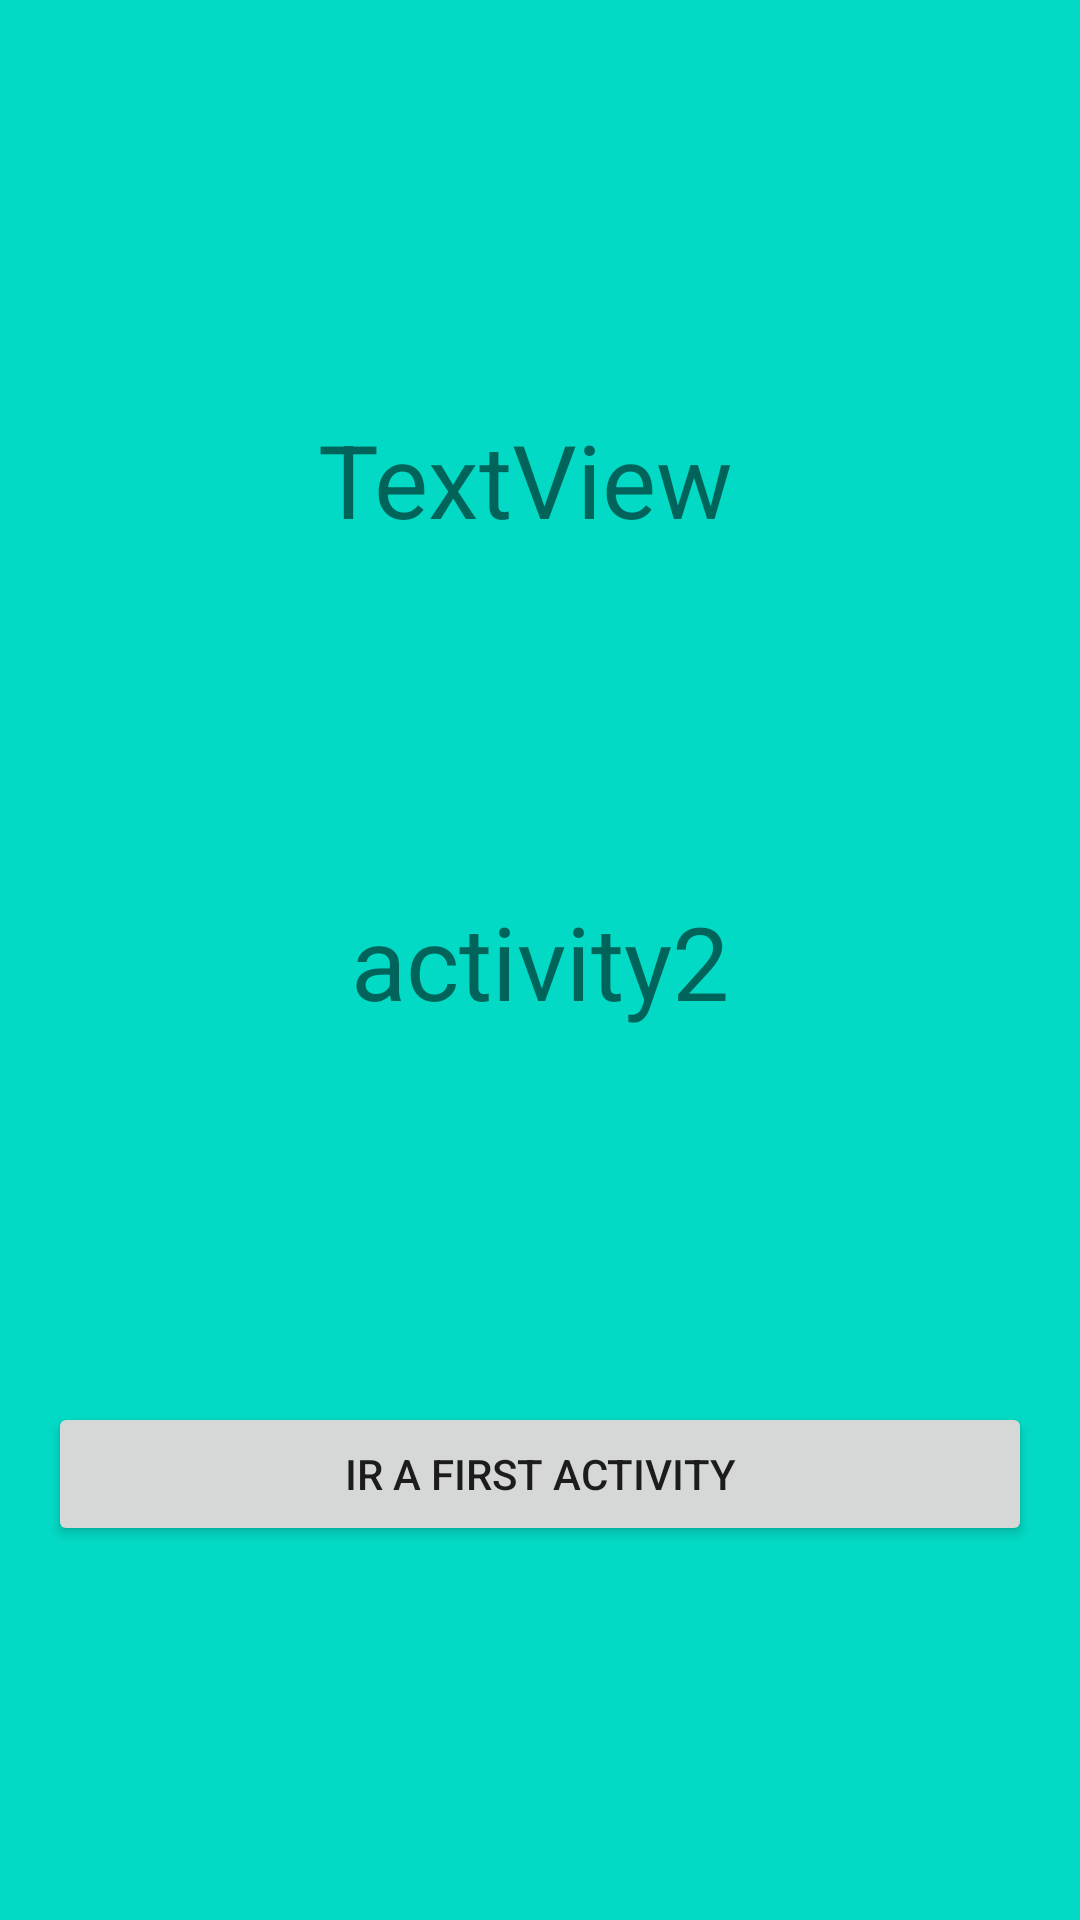

Android layout source for this screen:
<!-- AndroidManifest.xml: application theme Theme.Clase3Activitys -->
<!-- res/layout/activity_main2.xml -->
<?xml version="1.0" encoding="utf-8"?>
<androidx.constraintlayout.widget.ConstraintLayout xmlns:android="http://schemas.android.com/apk/res/android"
    xmlns:app="http://schemas.android.com/apk/res-auto"
    xmlns:tools="http://schemas.android.com/tools"
    android:layout_width="match_parent"
    android:layout_height="match_parent"
    android:background="@color/teal_200"
    tools:context=".MainActivity2">

    <TextView
        android:id="@+id/textView2"
        android:layout_width="wrap_content"
        android:layout_height="45dp"
        android:text="activity2"
        android:textSize="34sp"
        app:layout_constraintBottom_toBottomOf="parent"
        app:layout_constraintEnd_toEndOf="parent"
        app:layout_constraintStart_toStartOf="parent"
        app:layout_constraintTop_toTopOf="parent" />

    <Button
        android:id="@+id/btgotomain"
        android:layout_width="match_parent"
        android:layout_height="wrap_content"
        android:layout_marginStart="16dp"
        android:layout_marginTop="16dp"
        android:layout_marginEnd="16dp"
        android:layout_marginBottom="16dp"
        android:text="Ir a first activity"
        app:layout_constraintBottom_toBottomOf="parent"
        app:layout_constraintEnd_toEndOf="parent"
        app:layout_constraintStart_toStartOf="parent"
        app:layout_constraintTop_toBottomOf="@+id/textView2" />

    <TextView
        android:id="@+id/tvNombre"
        android:layout_width="147dp"
        android:layout_height="104dp"
        android:layout_marginTop="80dp"
        android:text="TextView"
        android:textSize="34sp"
        app:layout_constraintBottom_toTopOf="@+id/textView2"
        app:layout_constraintEnd_toEndOf="parent"
        app:layout_constraintHorizontal_bias="0.498"
        app:layout_constraintStart_toStartOf="parent"
        app:layout_constraintTop_toTopOf="parent" />

</androidx.constraintlayout.widget.ConstraintLayout>
<!-- resources referenced by this layout -->
<resources>
  <color name="teal_200">#FF03DAC5</color>
  <style name="Theme.Clase3Activitys" parent="Theme.MaterialComponents.DayNight.DarkActionBar">
          
          <item name="colorPrimary">@color/purple_500</item>
          <item name="colorPrimaryVariant">@color/purple_700</item>
          <item name="colorOnPrimary">@color/white</item>
          
          <item name="colorSecondary">@color/teal_200</item>
          <item name="colorSecondaryVariant">@color/teal_700</item>
          <item name="colorOnSecondary">@color/black</item>
          
          <item name="android:statusBarColor">?attr/colorPrimaryVariant</item>
          
      </style>
  <color name="purple_500">#FF6200EE</color>
  <color name="purple_700">#FF3700B3</color>
  <color name="white">#FFFFFFFF</color>
  <color name="teal_700">#FF018786</color>
  <color name="black">#FF000000</color>
</resources>
